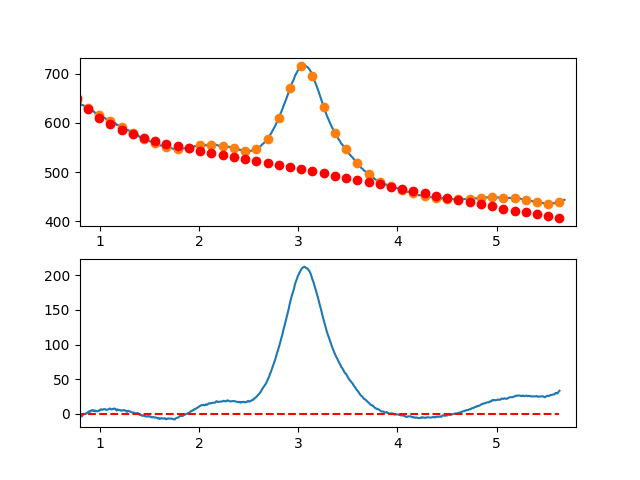

The table this chart was drawn from, first rows:
7.660095065371018697e-01, -6.014313743382786015e+00
7.716692588143090337e-01, -5.302104146306987786e+00
7.773290110915161977e-01, -5.616492260941640779e+00
7.829887633687233617e-01, -5.369215867138791509e+00
7.886485156459305257e-01, -3.198012744749917147e+00
7.943082679231376897e-01, -2.128620673626414828e+00
7.999680202003448537e-01, -1.637777433620499323e+00
8.056277724775520177e-01, -3.731220804583699646e+00
8.112875247547591817e-01, -3.310688566367161911e+00
8.169472770319663457e-01, -3.668918498823131813e+00
8.226070293091735097e-01, -2.558648381803095617e+00
8.282667815863807848e-01, -1.625615995158455007e+00
8.339265338635878377e-01, -3.665591187410655039e-01
8.395862861407951128e-01, -4.182155324027689858e-01
8.452460384180022768e-01, -2.283230159946469939e-01
8.509057906952094408e-01, 1.303806506309683755e-01
8.565655429724164938e-01, -5.984231237709991547e-02
8.622252952496237688e-01, 6.412703151293044357e-01
8.678850475268309328e-01, 6.479807532986114893e-01
8.735447998040380968e-01, 1.863551222278942987e+00
8.792045520812451498e-01, 1.494243942218872689e+00
8.848643043584524248e-01, 2.463321133267072582e+00
8.905240566356595888e-01, 3.733045015570951364e+00
8.961838089128667528e-01, 3.799677809279728535e+00
9.018435611900738058e-01, 3.119481734541409423e+00
9.075033134672810808e-01, 3.746719011504410446e+00
9.131630657444882448e-01, 4.924651860316885177e+00
9.188228180216954089e-01, 5.353542501127662945e+00
9.244825702989024618e-01, 5.454653154084439848e+00
9.301423225761097369e-01, 4.474246039335980640e+00
9.358020748533169009e-01, 4.679583377030667179e+00
9.414618271305239539e-01, 5.183927387316657587e+00
9.471215794077312289e-01, 4.181540290342240951e+00
9.527813316849383929e-01, 3.623684306255995580e+00
9.584410839621455569e-01, 4.836621655206272408e+00
9.641008362393528319e-01, 4.156614557341185900e+00
9.697605885165598849e-01, 3.848925232809278896e+00
9.754203407937670489e-01, 3.764815901758765904e+00
9.810800930709743239e-01, 4.126548784338069709e+00
9.867398453481812659e-01, 4.500386100695550340e+00
9.923995976253885409e-01, 5.065590070979283155e+00
9.980593499025957049e-01, 4.789401925561378448e+00
1.003719102179802869e+00, 6.078978935706118136e+00
1.009378854457010144e+00, 6.435457382901631718e+00
1.015038606734217197e+00, 6.558973548635776751e+00
1.020698359011424472e+00, 5.957663714396289834e+00
1.026358111288631525e+00, 5.920664161671084003e+00
1.032017863565838578e+00, 6.391111171948523406e+00
1.037677615843045853e+00, 6.811141026715858970e+00
1.043337368120253128e+00, 6.676890007461452115e+00
1.048997120397460181e+00, 6.947494395673061263e+00
1.054656872674667456e+00, 6.581090472838582173e+00
1.060316624951874509e+00, 6.109814520445866037e+00
1.065976377229081784e+00, 5.845802819983077825e+00
1.071636129506288837e+00, 5.737191652938008701e+00
1.077295881783495890e+00, 6.099117300798411634e+00
1.082955634060703165e+00, 6.584716045052573463e+00
1.088615386337910440e+00, 6.844124167187828789e+00
1.094275138615117493e+00, 7.320477948692428072e+00
1.099934890892324768e+00, 7.697913671054493534e+00
1.105594643169532043e+00, 7.635567615761374327e+00
... 809 more rows
